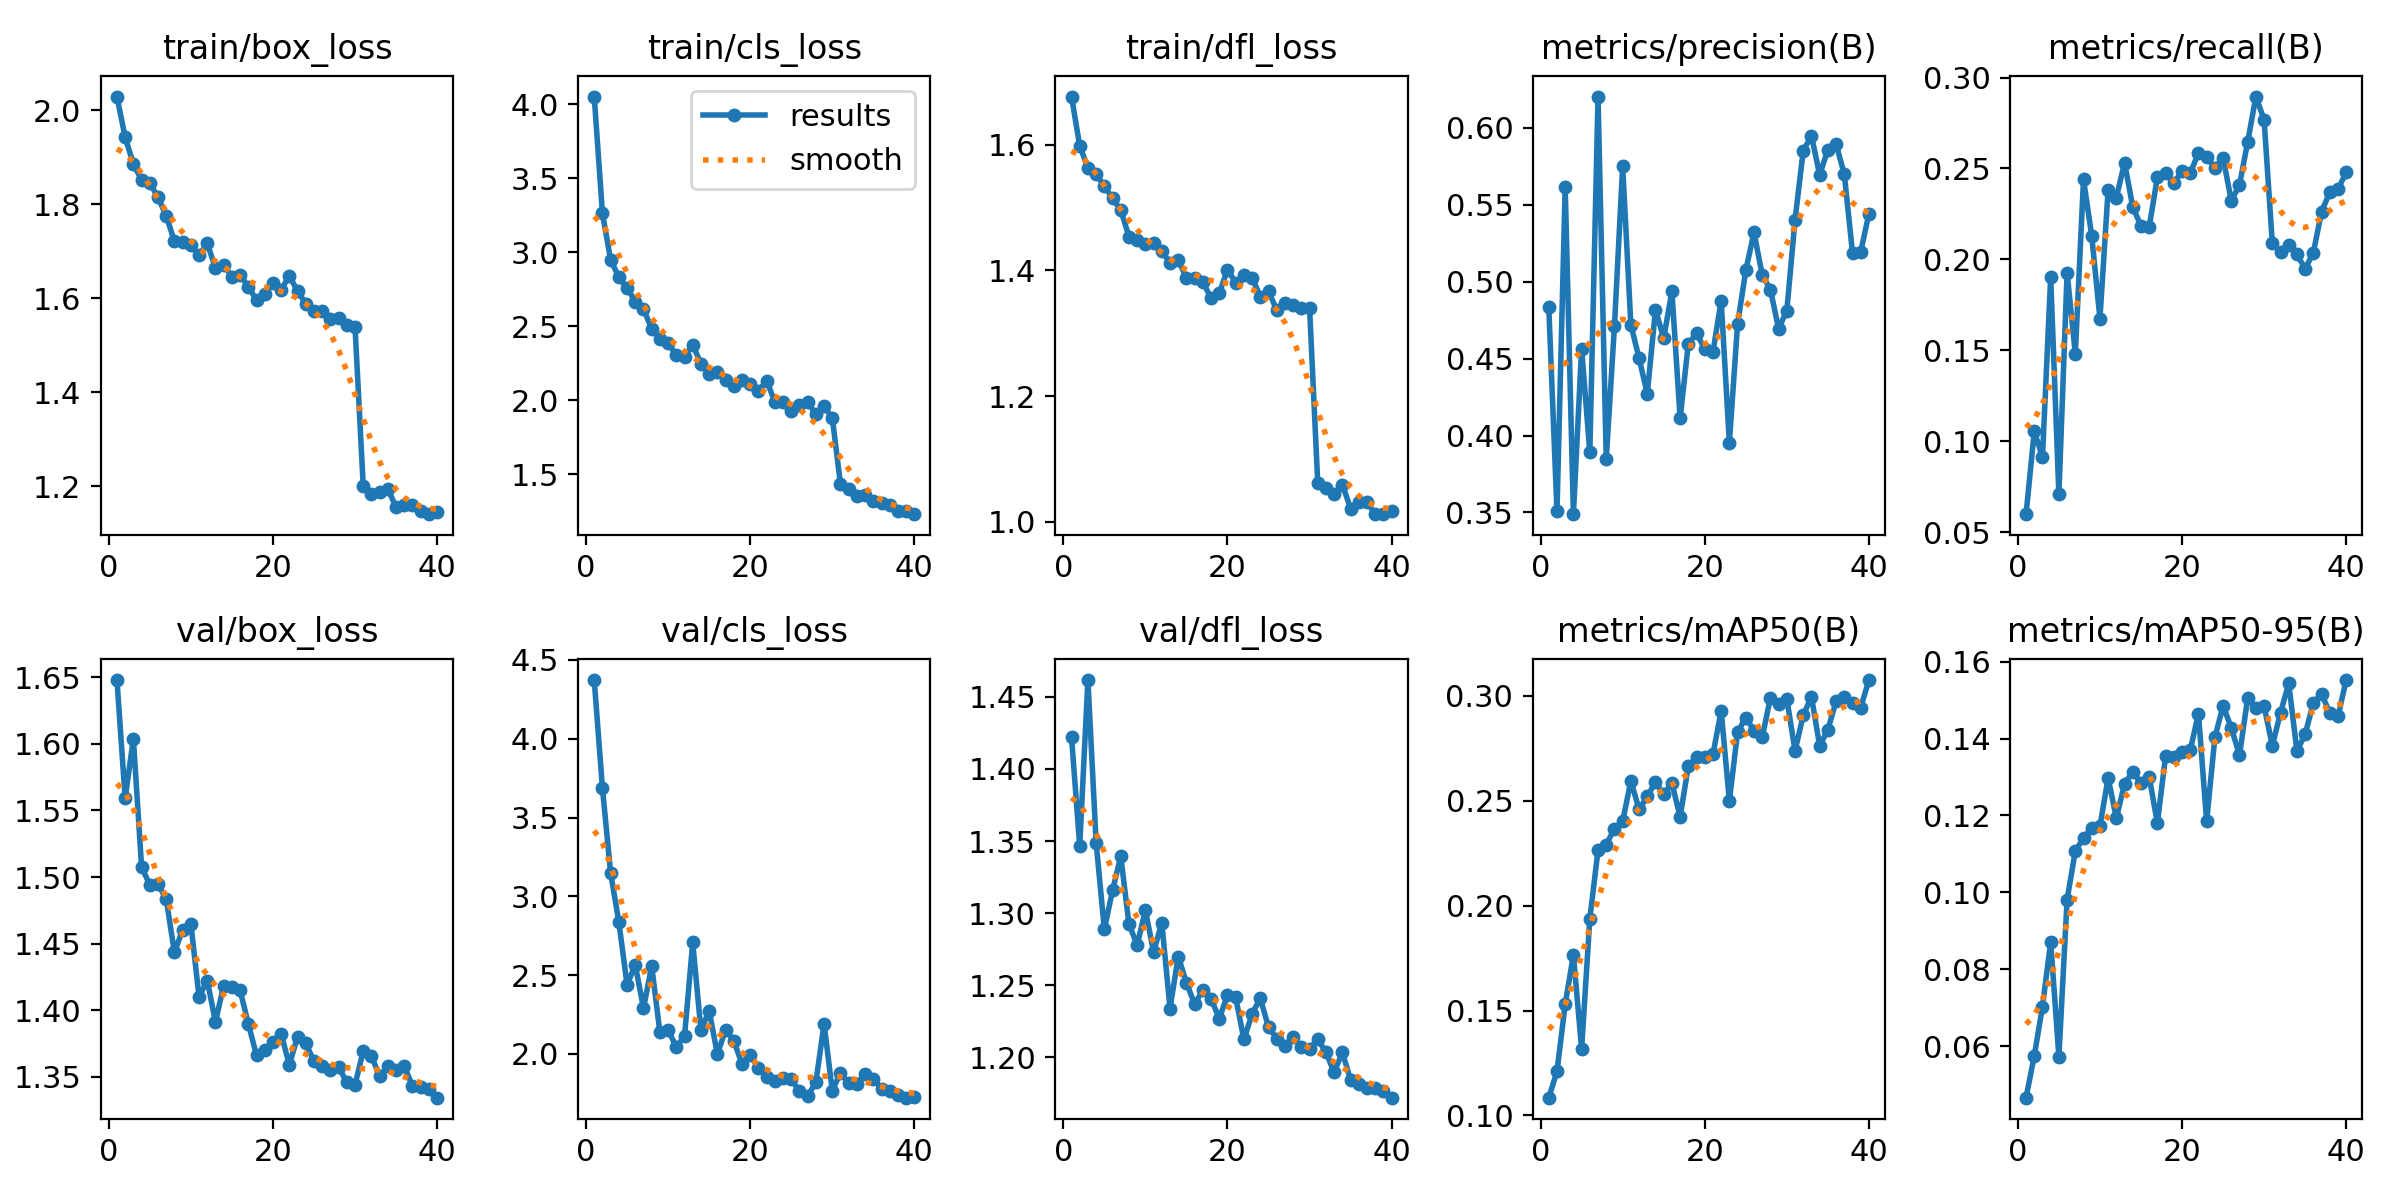

The data file committed next to this chart (first rows):
epoch, time, train/box_loss, train/cls_loss, train/dfl_loss, metrics/precision(B), metrics/recall(B), metrics/mAP50(B), metrics/mAP50-95(B), val/box_loss, val/cls_loss, val/dfl_loss, lr/pg0, lr/pg1, lr/pg2
1, 578.1, 2.029, 4.051, 1.676, 0.4838, 0.05998, 0.1085, 0.04656, 1.648, 4.372, 1.422, 0.0006663, 0.0006663, 0.0006663
2, 1129, 1.942, 3.263, 1.598, 0.3508, 0.1055, 0.121, 0.05743, 1.559, 3.686, 1.347, 0.0013, 0.0013, 0.0013
3, 1549, 1.885, 2.948, 1.563, 0.5615, 0.0914, 0.1531, 0.07021, 1.604, 3.148, 1.462, 0.001901, 0.001901, 0.001901
4, 1982, 1.851, 2.832, 1.552, 0.3489, 0.1903, 0.1765, 0.08708, 1.508, 2.837, 1.349, 0.001852, 0.001852, 0.001852
5, 2412, 1.845, 2.758, 1.534, 0.4565, 0.07095, 0.1317, 0.05725, 1.494, 2.439, 1.289, 0.001802, 0.001802, 0.001802
6, 2845, 1.815, 2.667, 1.514, 0.3891, 0.1928, 0.1938, 0.09808, 1.495, 2.565, 1.316, 0.001752, 0.001752, 0.001752
7, 3292, 1.775, 2.618, 1.496, 0.6204, 0.1481, 0.2265, 0.1108, 1.484, 2.29, 1.339, 0.001703, 0.001703, 0.001703
8, 3737, 1.721, 2.483, 1.454, 0.3849, 0.244, 0.2291, 0.1141, 1.443, 2.559, 1.292, 0.001654, 0.001654, 0.001654
9, 4165, 1.72, 2.416, 1.449, 0.4711, 0.213, 0.2367, 0.1168, 1.461, 2.137, 1.278, 0.001604, 0.001604, 0.001604
10, 4599, 1.713, 2.389, 1.442, 0.575, 0.1674, 0.2401, 0.1172, 1.465, 2.151, 1.302, 0.001554, 0.001554, 0.001554
11, 5030, 1.691, 2.303, 1.443, 0.4721, 0.2384, 0.2595, 0.1298, 1.41, 2.045, 1.273, 0.001505, 0.001505, 0.001505
12, 5464, 1.716, 2.294, 1.43, 0.4502, 0.234, 0.2459, 0.1192, 1.422, 2.113, 1.293, 0.001455, 0.001455, 0.001455
13, 5881, 1.665, 2.375, 1.412, 0.4273, 0.2532, 0.2521, 0.1283, 1.391, 2.707, 1.234, 0.001406, 0.001406, 0.001406
14, 6307, 1.672, 2.248, 1.417, 0.4818, 0.2289, 0.2589, 0.1313, 1.418, 2.149, 1.27, 0.001357, 0.001357, 0.001357
15, 6746, 1.645, 2.177, 1.388, 0.4633, 0.2184, 0.253, 0.1285, 1.418, 2.275, 1.252, 0.001307, 0.001307, 0.001307
16, 7225, 1.649, 2.193, 1.388, 0.4938, 0.2179, 0.2584, 0.13, 1.415, 1.999, 1.237, 0.001257, 0.001257, 0.001257
17, 7735, 1.625, 2.135, 1.382, 0.4112, 0.2453, 0.2423, 0.118, 1.39, 2.153, 1.247, 0.001208, 0.001208, 0.001208
18, 8160, 1.596, 2.097, 1.356, 0.4596, 0.2473, 0.2665, 0.1355, 1.366, 2.084, 1.241, 0.001159, 0.001159, 0.001159
19, 8586, 1.609, 2.137, 1.364, 0.4663, 0.2418, 0.271, 0.1353, 1.37, 1.938, 1.227, 0.001109, 0.001109, 0.001109
20, 9007, 1.632, 2.114, 1.401, 0.4564, 0.2486, 0.2707, 0.1365, 1.376, 1.993, 1.243, 0.001059, 0.001059, 0.001059
21, 9422, 1.618, 2.063, 1.38, 0.4543, 0.2475, 0.2722, 0.1369, 1.382, 1.911, 1.242, 0.00101, 0.00101, 0.00101
22, 9838, 1.648, 2.133, 1.393, 0.4876, 0.2585, 0.2929, 0.1465, 1.359, 1.857, 1.213, 0.0009605, 0.0009605, 0.0009605
23, 10252, 1.615, 1.99, 1.389, 0.3954, 0.2565, 0.2499, 0.1184, 1.38, 1.826, 1.23, 0.000911, 0.000911, 0.000911
24, 10671, 1.589, 1.991, 1.358, 0.4723, 0.2501, 0.2827, 0.1403, 1.375, 1.846, 1.241, 0.0008615, 0.0008615, 0.0008615
25, 11096, 1.574, 1.926, 1.367, 0.5073, 0.256, 0.2896, 0.1485, 1.362, 1.839, 1.221, 0.000812, 0.000812, 0.000812
26, 11515, 1.574, 1.97, 1.337, 0.5321, 0.2323, 0.2834, 0.1428, 1.359, 1.764, 1.213, 0.0007625, 0.0007625, 0.0007625
27, 11945, 1.557, 1.988, 1.348, 0.5044, 0.2409, 0.2802, 0.1356, 1.355, 1.733, 1.208, 0.000713, 0.000713, 0.000713
28, 12369, 1.559, 1.906, 1.344, 0.4949, 0.2646, 0.2991, 0.1506, 1.357, 1.82, 1.214, 0.0006635, 0.0006635, 0.0006635
29, 12804, 1.543, 1.959, 1.34, 0.4694, 0.2895, 0.2961, 0.148, 1.346, 2.191, 1.207, 0.000614, 0.000614, 0.000614
30, 13220, 1.54, 1.882, 1.341, 0.4813, 0.2767, 0.2985, 0.1484, 1.344, 1.766, 1.206, 0.0005645, 0.0005645, 0.0005645
31, 13632, 1.202, 1.434, 1.061, 0.5403, 0.2089, 0.2738, 0.1381, 1.369, 1.882, 1.213, 0.000515, 0.000515, 0.000515
32, 14047, 1.185, 1.399, 1.055, 0.5851, 0.2041, 0.2908, 0.1467, 1.366, 1.813, 1.203, 0.0004655, 0.0004655, 0.0004655
33, 14454, 1.187, 1.357, 1.045, 0.5948, 0.2079, 0.2996, 0.1543, 1.351, 1.812, 1.19, 0.000416, 0.000416, 0.000416
34, 14855, 1.194, 1.36, 1.059, 0.5695, 0.2028, 0.2761, 0.1367, 1.358, 1.875, 1.204, 0.0003665, 0.0003665, 0.0003665
35, 15261, 1.157, 1.319, 1.021, 0.5858, 0.1948, 0.2839, 0.1411, 1.355, 1.841, 1.184, 0.000317, 0.000317, 0.000317
36, 15681, 1.161, 1.306, 1.032, 0.5894, 0.2038, 0.2974, 0.1492, 1.358, 1.781, 1.181, 0.0002675, 0.0002675, 0.0002675
37, 16085, 1.161, 1.291, 1.032, 0.5698, 0.2263, 0.2996, 0.1517, 1.343, 1.767, 1.179, 0.000218, 0.000218, 0.000218
38, 16496, 1.148, 1.253, 1.012, 0.5189, 0.2369, 0.2965, 0.1466, 1.343, 1.741, 1.179, 0.0001685, 0.0001685, 0.0001685
39, 16905, 1.141, 1.256, 1.013, 0.5193, 0.2387, 0.2944, 0.1457, 1.341, 1.723, 1.177, 0.000119, 0.000119, 0.000119
40, 17321, 1.147, 1.232, 1.017, 0.5443, 0.2478, 0.3075, 0.1552, 1.334, 1.73, 1.172, 6.95e-05, 6.95e-05, 6.95e-05
